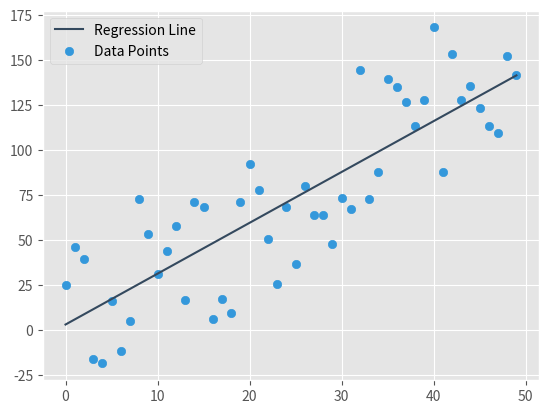

Source code (Python):
import numpy as np
import matplotlib.pyplot as plt
from matplotlib import style

style.use('ggplot')

'''
basically what you want in linear regression (y=mx+b)
is m and b in above eqation:(M[x] is the mean of x's)

	m = (M[x]*M[y] - M[x*y])/(M[x]^2 - M[x^2])
	b = M[y] - m*M[x]

for error estimation you may use sqaured error method,
for which r^2 is a good estimate:
	
	r^2 = 1 - SE(y_hat)/SE(y_mean)

y_hat is regression line and sqaured error is calulated by
subtracting each data point from corresponding point on the
regression line and sqauring them and summing them up

'''

def seed_data(size, variance, corr_step=2, correlation=False):
	'''random data for testing the regression line
		size: size of list of random numbers
		variance: variance of random numbers
		corr_step: if correlation is set to true, the step of 
					correlation, default is 2
		correlation: pos, neg correaltion or False for no correlation
	'''

	val = 1
	Y = []

	for i in range(size):
		d = val + np.random.uniform(-variance, +variance)
		Y.append(d)
		if correlation and correlation == 'pos':
			val += corr_step
		elif correlation and correlation == 'neg':
			val -= corr_step

	X = [i for i in range(len(Y))]

	X = np.array(X)
	Y = np.array(Y)

	return X, Y

def M(li):
	'''returns:
	the mean of given list
	'''
	return np.mean(li)

def regr_line_params(X, Y):
	'''returns:
	m and b from linear line eqaution
	'''
	X = np.array(X)
	Y = np.array(Y)

	m = (M(X)*M(Y) - M(X*Y)) / (M(X)**2 - M(X**2))
	b = M(Y) - m*M(X)

	return m, b

def regr_line_data(X, m, b):
	'''args:
		X: the x axis data

		returns:
		data for y's of regression line
		corresponding to x's
	'''

	Y_regr = [m*x+b for x in X]
	Y_regr = np.array(Y_regr)

	return Y_regr

def sqaured_err(Y_orig, Y_refr):
	'''args:
	original data point, modeled data point
	
	returns:
	sqaured error for modeled line
	'''
	Y_orig = np.array(Y_orig)
	Y_refr = np.array(Y_refr)

	SE = np.sum((Y_orig - Y_refr)**2)
	return SE

def deter_coeff(Y_orig, Y_regr):
	'''args:
	original data point, data points from regression line

	returns:
	r sqaured error estimate
	'''
	# a list of one value with length of Y_orig
	Y_mean = [M(Y_orig) for i in Y_orig]

	# converting to numpy array is unnecessary here
	# just for completeness, and may use later time
	Y_orig = np.array(Y_orig)
	Y_regr = np.array(Y_regr)
	Y_mean = np.array(Y_mean)

	# sqaured error of mean of Y's line
	SE_Y_mean = sqaured_err(Y_orig, Y_mean)
	# squared error of mean of regression line
	SE_Y_reg = sqaured_err(Y_orig, Y_regr)

	R_squared = 1 - SE_Y_reg/SE_Y_mean

	return R_squared


# first create some seed data
X, Y = seed_data(size=50, variance=50, corr_step=3, correlation='pos')
# obtain m and b of regression line
m, b = regr_line_params(X, Y)
# y's for regression line
Y_regr = regr_line_data(X, m, b)
# error estimate for regresion line
err = deter_coeff(Y, Y_regr)

print("\nCoefficient of Determination: {}\n".format(err))

# plot the data points and regression line
plt.plot(X, Y_regr, label='Regression Line', color='#34495e')
plt.scatter(X, Y, label='Data Points', color='#3498db')
plt.legend()
plt.show()
